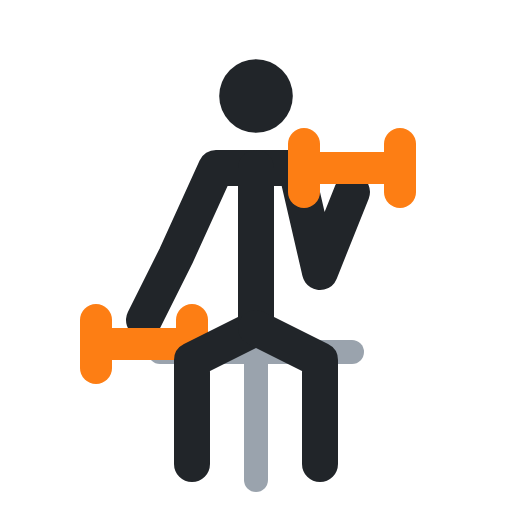
t = 0.00 s
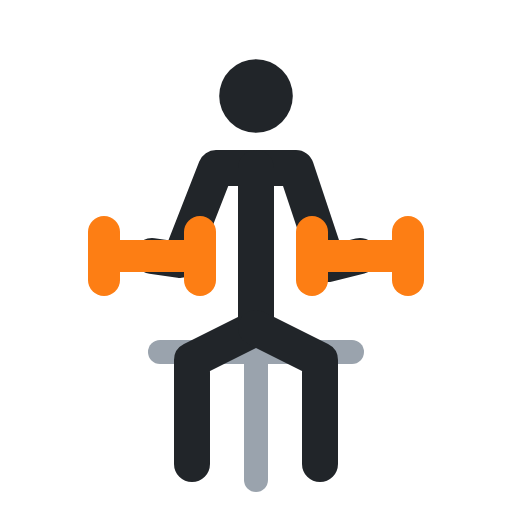
t = 0.40 s
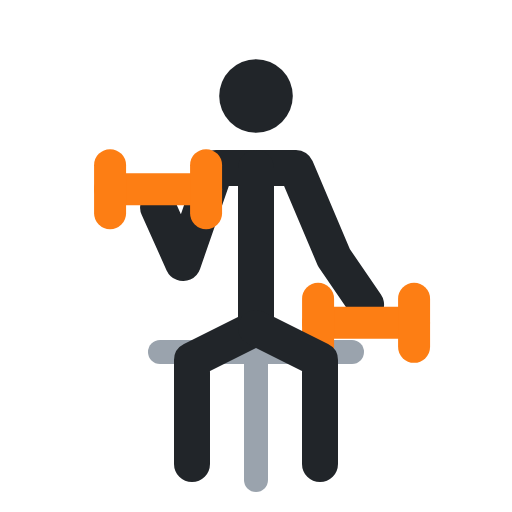
t = 0.60 s
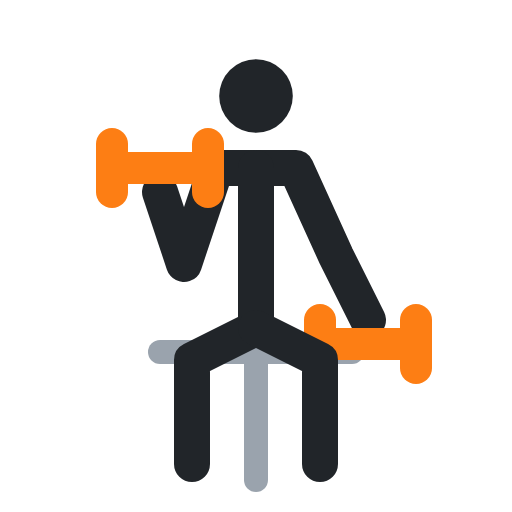
t = 1.00 s
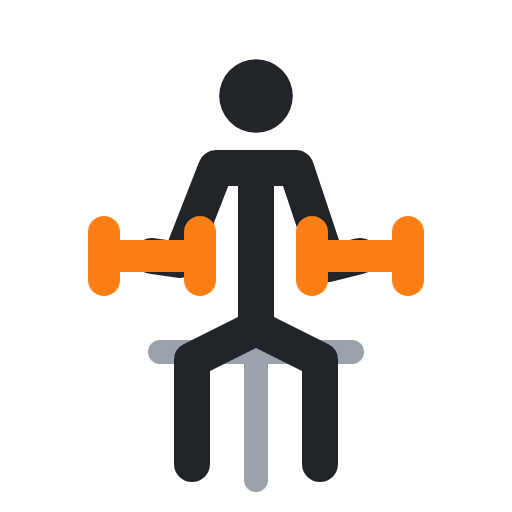
t = 1.40 s
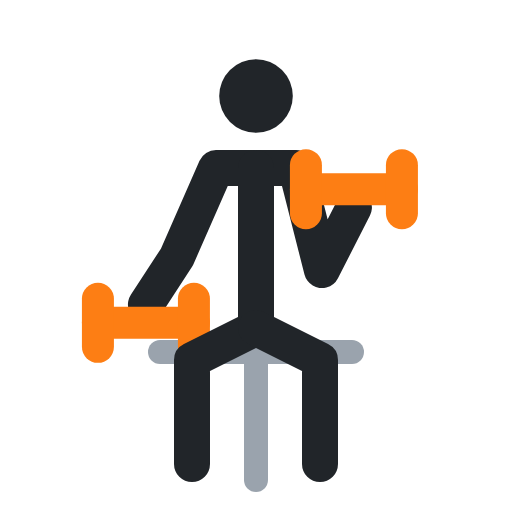
t = 1.60 s

The animated SVG that drew these frames (rendered in a browser with its animation timeline set to each time). Animation: 7 SMIL elements (animate=7); one cycle of 2.00 s, repeats indefinitely.

<svg xmlns="http://www.w3.org/2000/svg" viewBox="0 0 64 64" fill="none" stroke-linecap="round" stroke-linejoin="round"><polyline points="20,44 44,44" stroke="#9aa3ad" stroke-width="3"/><polyline points="32,44 32,60" stroke="#9aa3ad" stroke-width="3"/><circle cx="32" cy="12" r="4.6" fill="#212529"/><polyline points="18,40 22,32 27,21 37,21 40,34 44,24" stroke="#212529" stroke-width="4.5"><animate attributeName="points" values="18,40 22,32 27,21 37,21 40,34 44,24;20,24 23,33 27,21 37,21 42,32 46,40;20,24 23,33 27,21 37,21 42,32 46,40;18,40 22,32 27,21 37,21 40,34 44,24;18,40 22,32 27,21 37,21 40,34 44,24" keyTimes="0;.4;.5;.9;1" calcMode="spline" keySplines=".45 0 .55 1;.45 0 .55 1;.45 0 .55 1;.45 0 .55 1" dur="2s" repeatCount="indefinite"/></polyline><polyline points="12,43 24,43" stroke="#fd7e14" stroke-width="4"><animate attributeName="points" values="12,43 24,43;14,21 26,21;14,21 26,21;12,43 24,43;12,43 24,43" keyTimes="0;.4;.5;.9;1" calcMode="spline" keySplines=".45 0 .55 1;.45 0 .55 1;.45 0 .55 1;.45 0 .55 1" dur="2s" repeatCount="indefinite"/></polyline><polyline points="12,40 12,46" stroke="#fd7e14" stroke-width="4"><animate attributeName="points" values="12,40 12,46;14,18 14,24;14,18 14,24;12,40 12,46;12,40 12,46" keyTimes="0;.4;.5;.9;1" calcMode="spline" keySplines=".45 0 .55 1;.45 0 .55 1;.45 0 .55 1;.45 0 .55 1" dur="2s" repeatCount="indefinite"/></polyline><polyline points="24,40 24,46" stroke="#fd7e14" stroke-width="4"><animate attributeName="points" values="24,40 24,46;26,18 26,24;26,18 26,24;24,40 24,46;24,40 24,46" keyTimes="0;.4;.5;.9;1" calcMode="spline" keySplines=".45 0 .55 1;.45 0 .55 1;.45 0 .55 1;.45 0 .55 1" dur="2s" repeatCount="indefinite"/></polyline><polyline points="38,21 50,21" stroke="#fd7e14" stroke-width="4"><animate attributeName="points" values="38,21 50,21;40,43 52,43;40,43 52,43;38,21 50,21;38,21 50,21" keyTimes="0;.4;.5;.9;1" calcMode="spline" keySplines=".45 0 .55 1;.45 0 .55 1;.45 0 .55 1;.45 0 .55 1" dur="2s" repeatCount="indefinite"/></polyline><polyline points="38,18 38,24" stroke="#fd7e14" stroke-width="4"><animate attributeName="points" values="38,18 38,24;40,40 40,46;40,40 40,46;38,18 38,24;38,18 38,24" keyTimes="0;.4;.5;.9;1" calcMode="spline" keySplines=".45 0 .55 1;.45 0 .55 1;.45 0 .55 1;.45 0 .55 1" dur="2s" repeatCount="indefinite"/></polyline><polyline points="50,18 50,24" stroke="#fd7e14" stroke-width="4"><animate attributeName="points" values="50,18 50,24;52,40 52,46;52,40 52,46;50,18 50,24;50,18 50,24" keyTimes="0;.4;.5;.9;1" calcMode="spline" keySplines=".45 0 .55 1;.45 0 .55 1;.45 0 .55 1;.45 0 .55 1" dur="2s" repeatCount="indefinite"/></polyline><polyline points="32,21 32,41 24,45 24,58" stroke="#212529" stroke-width="4.5"/><polyline points="32,41 40,45 40,58" stroke="#212529" stroke-width="4.5"/></svg>
